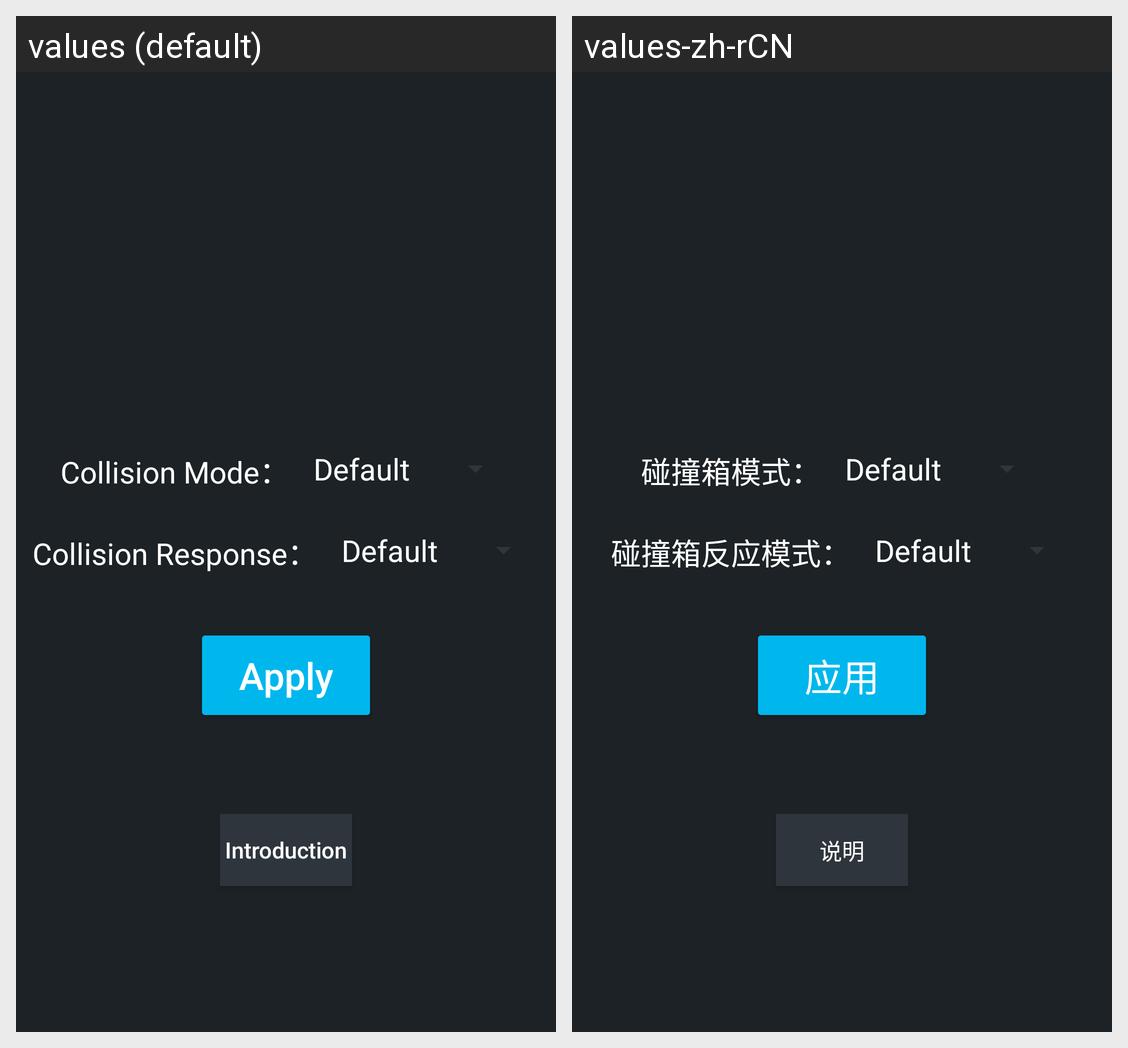

Translations of the strings shown on this Android screen, per locale in the grid:
Android screen res/layout/fragment_craft_collisions.xml rendered under 2 locales, left to right: values (default), values-zh-rCN. Device: Nexus 5 (rendered at 1080×1920; each locale shown at half size, 540×960, under a caption strip naming it); theme Theme.SR2_Toolkit.
Strings drawn on this screen, with the default value and each locale's value (text and hints the layout hard-codes, and strings that could not be matched under every locale, appear in the picture but are not listed):

collisions_model_label
  values: Collision Mode：
  values-zh-rCN: 碰撞箱模式：

collisions_response_label
  values: Collision Response：
  values-zh-rCN: 碰撞箱反应模式：
